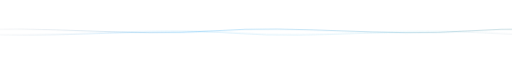
t = 0.00 s
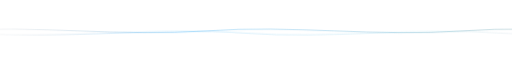
t = 1.00 s
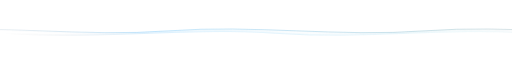
t = 3.00 s
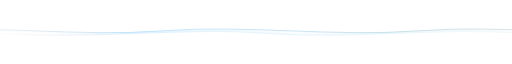
t = 4.00 s
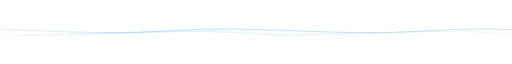
t = 5.00 s
t = 7.00 s: frame unchanged from t = 1.00 s, image omitted

The animated SVG that drew these frames (rendered in a browser with its animation timeline set to each time). Animation: 2 CSS @keyframes rules; one cycle of 8.00 s, repeats indefinitely.

<svg width="100%" height="45" viewBox="0 0 1200 45" fill="none" xmlns="http://www.w3.org/2000/svg">
  <defs>
    <linearGradient id="div-wave-1" x1="0%" y1="0%" x2="100%" y2="0%">
      <stop offset="0%" stop-color="#02182B" stop-opacity="0"/>
      <stop offset="30%" stop-color="#0197F6" stop-opacity="0.3"/>
      <stop offset="70%" stop-color="#448FA3" stop-opacity="0.35"/>
      <stop offset="100%" stop-color="#02182B" stop-opacity="0"/>
    </linearGradient>
    <linearGradient id="div-wave-2" x1="100%" y1="0%" x2="0%" y2="0%">
      <stop offset="0%" stop-color="#D7263D" stop-opacity="0"/>
      <stop offset="40%" stop-color="#68C5DB" stop-opacity="0.25"/>
      <stop offset="80%" stop-color="#0197F6" stop-opacity="0.3"/>
      <stop offset="100%" stop-color="#02182B" stop-opacity="0"/>
    </linearGradient>
    <style>
      @keyframes div-anim-1 {
        0% { transform: translateX(0); }
        50% { transform: translateX(-120px); }
        100% { transform: translateX(0); }
      }
      @keyframes div-anim-2 {
        0% { transform: translateX(0); }
        50% { transform: translateX(100px); }
        100% { transform: translateX(0); }
      }
      .div-w1 { animation: div-anim-1 8s ease-in-out infinite; }
      .div-w2 { animation: div-anim-2 6s ease-in-out infinite; }
    </style>
  </defs>
  <g class="div-w1">
    <path d="M-100 20 C100 5, 300 35, 500 20 C700 5, 900 35, 1100 20 C1300 5, 1500 35, 1700 20" stroke="url(#div-wave-1)" stroke-width="2" fill="none"/>
  </g>
  <g class="div-w2">
    <path d="M-100 25 C150 40, 350 10, 550 25 C750 40, 950 10, 1150 25 C1350 40, 1550 10, 1750 25" stroke="url(#div-wave-2)" stroke-width="1.5" fill="none"/>
  </g>
</svg>
